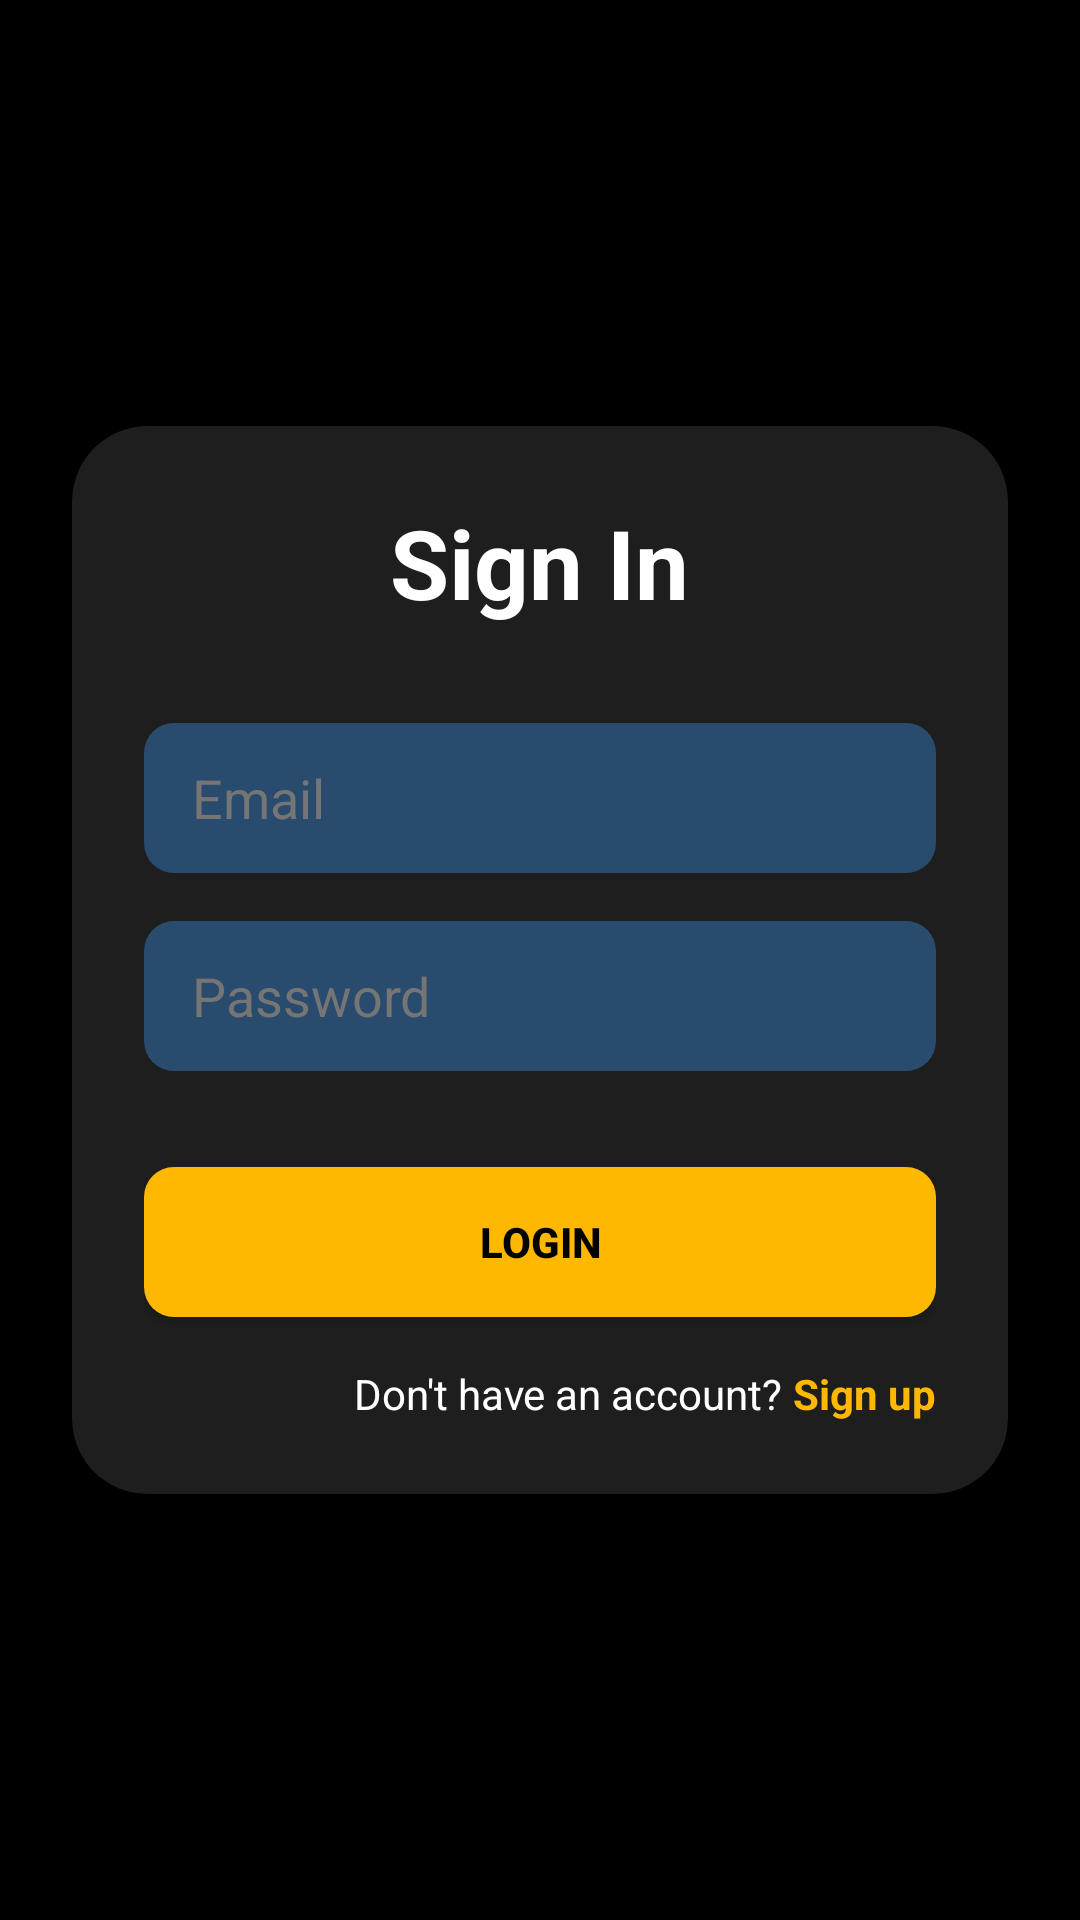

Write the Android layout XML for this screen, with the resource values it uses.
<!-- AndroidManifest.xml: application theme Theme._8alashop -->
<!-- res/layout/activity_sign_in.xml -->
<?xml version="1.0" encoding="utf-8"?>
<androidx.constraintlayout.widget.ConstraintLayout
  xmlns:android="http://schemas.android.com/apk/res/android"
  xmlns:app="http://schemas.android.com/apk/res-auto"
  android:layout_width="match_parent"
  android:layout_height="match_parent"
  android:background="@color/black">

  <androidx.cardview.widget.CardView
    android:layout_width="match_parent"
    android:layout_height="wrap_content"
    android:layout_marginHorizontal="24dp"
    app:cardCornerRadius="25dp"
    app:cardBackgroundColor="@color/dark_grey"
    app:cardElevation="10dp"
    app:layout_constraintBottom_toBottomOf="parent"
    app:layout_constraintTop_toTopOf="parent"
    app:layout_constraintVertical_bias="0.5">

    <LinearLayout
      android:layout_width="match_parent"
      android:layout_height="wrap_content"
      android:orientation="vertical"
      android:padding="24dp">

      <TextView
        android:layout_width="wrap_content"
        android:layout_height="wrap_content"
        android:layout_gravity="center"
        android:layout_marginBottom="32dp"
        android:text="Sign In"
        android:textColor="@color/white"
        android:textSize="32sp"
        android:textStyle="bold" />

      <EditText
        android:id="@+id/usernameInput"
        android:layout_width="match_parent"
        android:layout_height="wrap_content"
        android:layout_marginBottom="16dp"
        android:background="@drawable/rounded_input_background"
        android:hint="Email"
        android:inputType="text"
        android:minHeight="50dp"
        android:paddingStart="16dp"
        android:paddingEnd="16dp"
        android:textColor="@color/white"
        android:textColorHint="@color/light_grey" />

      <EditText
        android:id="@+id/passwordInput"
        android:layout_width="match_parent"
        android:layout_height="wrap_content"
        android:minHeight="50dp"
        android:layout_marginBottom="32dp"
        android:background="@drawable/rounded_input_background"
        android:hint="Password"
        android:inputType="textPassword"
        android:paddingStart="16dp"
        android:paddingEnd="16dp"
        android:textColor="@color/white"
        android:textColorHint="@color/light_grey" />

      <androidx.appcompat.widget.AppCompatButton
        android:id="@+id/loginButton"
        android:layout_width="match_parent"
        android:layout_height="wrap_content"
        android:minHeight="50dp"
        android:background="@drawable/yellow_bg"
        android:text="LOGIN"
        android:textColor="@color/black"
        android:textStyle="bold" />

      <LinearLayout
        android:layout_width="match_parent"
        android:layout_height="wrap_content"
        android:orientation="horizontal"
        android:gravity="end"
        android:layout_marginTop="16dp">

        <TextView
          android:layout_width="wrap_content"
          android:layout_height="wrap_content"
          android:text="Don't have an account? "
          android:textColor="@color/white" />

        <TextView
          android:id="@+id/signUpText"
          android:layout_width="wrap_content"
          android:layout_height="wrap_content"
          android:text="Sign up"
          android:textColor="@color/yellow"
          android:textStyle="bold" />
      </LinearLayout>
    </LinearLayout>
  </androidx.cardview.widget.CardView>
</androidx.constraintlayout.widget.ConstraintLayout>
<!-- resources referenced by this layout -->
<resources>
  <color name="black">#FF000000</color>
  <color name="dark_grey">#FF1E1E1E</color>
  <color name="light_grey">#FF757575</color>
  <color name="white">#FFFFFFFF</color>
  <color name="yellow">#FFFFB800</color>
  <!-- drawable rounded_input_background (drawable) -->
  <?xml version="1.0" encoding="utf-8"?>
  <shape xmlns:android="http://schemas.android.com/apk/res/android">
    <solid android:color="#663B8EE6"/>
    <corners android:radius="10dp"/>
  </shape>
  <!-- drawable yellow_bg (drawable) -->
  <?xml version="1.0" encoding="utf-8"?>
  <selector xmlns:android="http://schemas.android.com/apk/res/android">
      <item>
          <shape android:shape="rectangle">
              <solid android:color="@color/yellow"/>
              <corners android:radius="10dp"/>
          </shape>
      </item>
  
  </selector>
  <style name="Theme._8alashop" parent="Base.Theme._8alashop" />
  <style name="Base.Theme._8alashop" parent="Theme.Material3.DayNight.NoActionBar">
          
          
      </style>
</resources>
